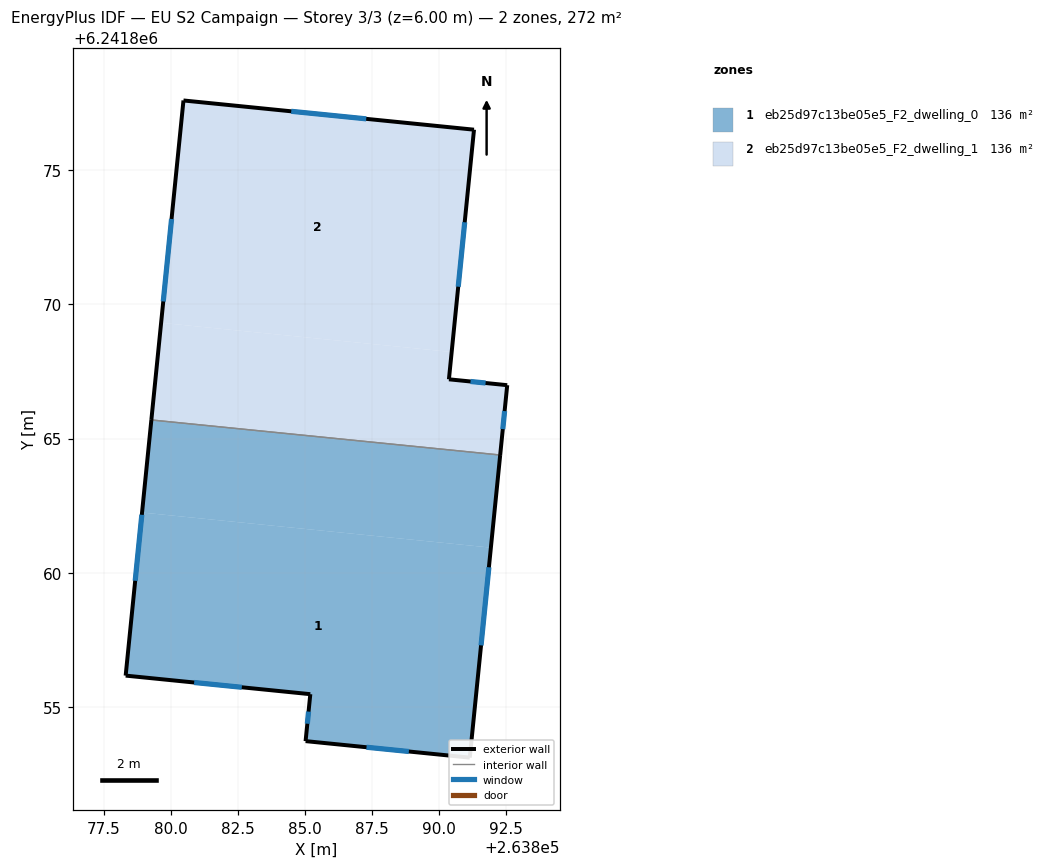
=== STOREY PLAN SPEC (per zone: floor XY polygon, exterior-wall plan segments, windows/doors) ===
zone 1: eb25d97c13be05e5_F2_dwelling_0  (136.0 m²)
  floor: (263891.93, 6241860.94) (263891.15, 6241853.11) (263885.03, 6241853.72) (263885.20, 6241855.47) (263878.32, 6241856.17) (263878.93, 6241862.24)
  floor: (263892.28, 6241864.39) (263891.93, 6241860.94) (263878.93, 6241862.24) (263879.28, 6241865.70)
  exterior wall: (263885.03, 6241853.72) – (263891.15, 6241853.11)  [6.2 m]
    window: (263887.30, 6241853.49) – (263888.87, 6241853.34)  [1.2 m²]
  exterior wall: (263885.20, 6241855.47) – (263885.03, 6241853.72)  [1.8 m]
    window: (263885.14, 6241854.82) – (263885.09, 6241854.37)  [0.4 m²]
  exterior wall: (263878.32, 6241856.17) – (263885.20, 6241855.47)  [6.9 m]
    window: (263880.87, 6241855.91) – (263882.65, 6241855.73)  [1.4 m²]
  exterior wall: (263879.28, 6241865.70) – (263878.32, 6241856.17)  [9.6 m]
    window: (263878.92, 6241862.16) – (263878.67, 6241859.70)  [1.9 m²]
  exterior wall: (263891.15, 6241853.11) – (263892.28, 6241864.39)  [11.3 m]
    window: (263891.57, 6241857.29) – (263891.86, 6241860.20)  [2.3 m²]
  interior walls: 1
zone 2: eb25d97c13be05e5_F2_dwelling_1  (136.0 m²)
  floor: (263892.54, 6241866.99) (263892.28, 6241864.39) (263879.28, 6241865.70) (263879.64, 6241869.32) (263890.47, 6241868.23) (263890.37, 6241867.21)
  floor: (263891.30, 6241876.51) (263890.47, 6241868.23) (263879.64, 6241869.32) (263880.47, 6241877.60)
  exterior wall: (263892.54, 6241866.99) – (263890.37, 6241867.21)  [2.2 m]
    window: (263891.73, 6241867.07) – (263891.17, 6241867.13)  [0.4 m²]
  exterior wall: (263892.28, 6241864.39) – (263892.54, 6241866.99)  [2.6 m]
    window: (263892.38, 6241865.35) – (263892.44, 6241866.03)  [0.5 m²]
  exterior wall: (263880.47, 6241877.60) – (263879.28, 6241865.70)  [12.0 m]
    window: (263880.03, 6241873.19) – (263879.72, 6241870.11)  [2.4 m²]
  exterior wall: (263891.30, 6241876.51) – (263880.47, 6241877.60)  [10.9 m]
    window: (263887.29, 6241876.92) – (263884.49, 6241877.20)  [2.2 m²]
  exterior wall: (263890.37, 6241867.21) – (263891.30, 6241876.51)  [9.4 m]
    window: (263890.71, 6241870.66) – (263890.96, 6241873.06)  [1.9 m²]
  interior walls: 1

=== DERIVED (storey summary) ===
Building: EU S2 Campaign
Storey: 3 of 3  (floor level z = 6.00 m)
Storey gross floor area: 272.0 m²
Zones on this storey: 2
  - eb25d97c13be05e5_F2_dwelling_0: floor 136.0 m²; exterior wall 35.7 m (107.2 m²); 5 window(s) 7.1 m²; WWR 6.7%
  - eb25d97c13be05e5_F2_dwelling_1: floor 136.0 m²; exterior wall 37.0 m (111.0 m²); 5 window(s) 7.4 m²; WWR 6.7%
Zone adjacency (shared interzone walls):
  - eb25d97c13be05e5_F2_dwelling_0 ↔ eb25d97c13be05e5_F2_dwelling_1